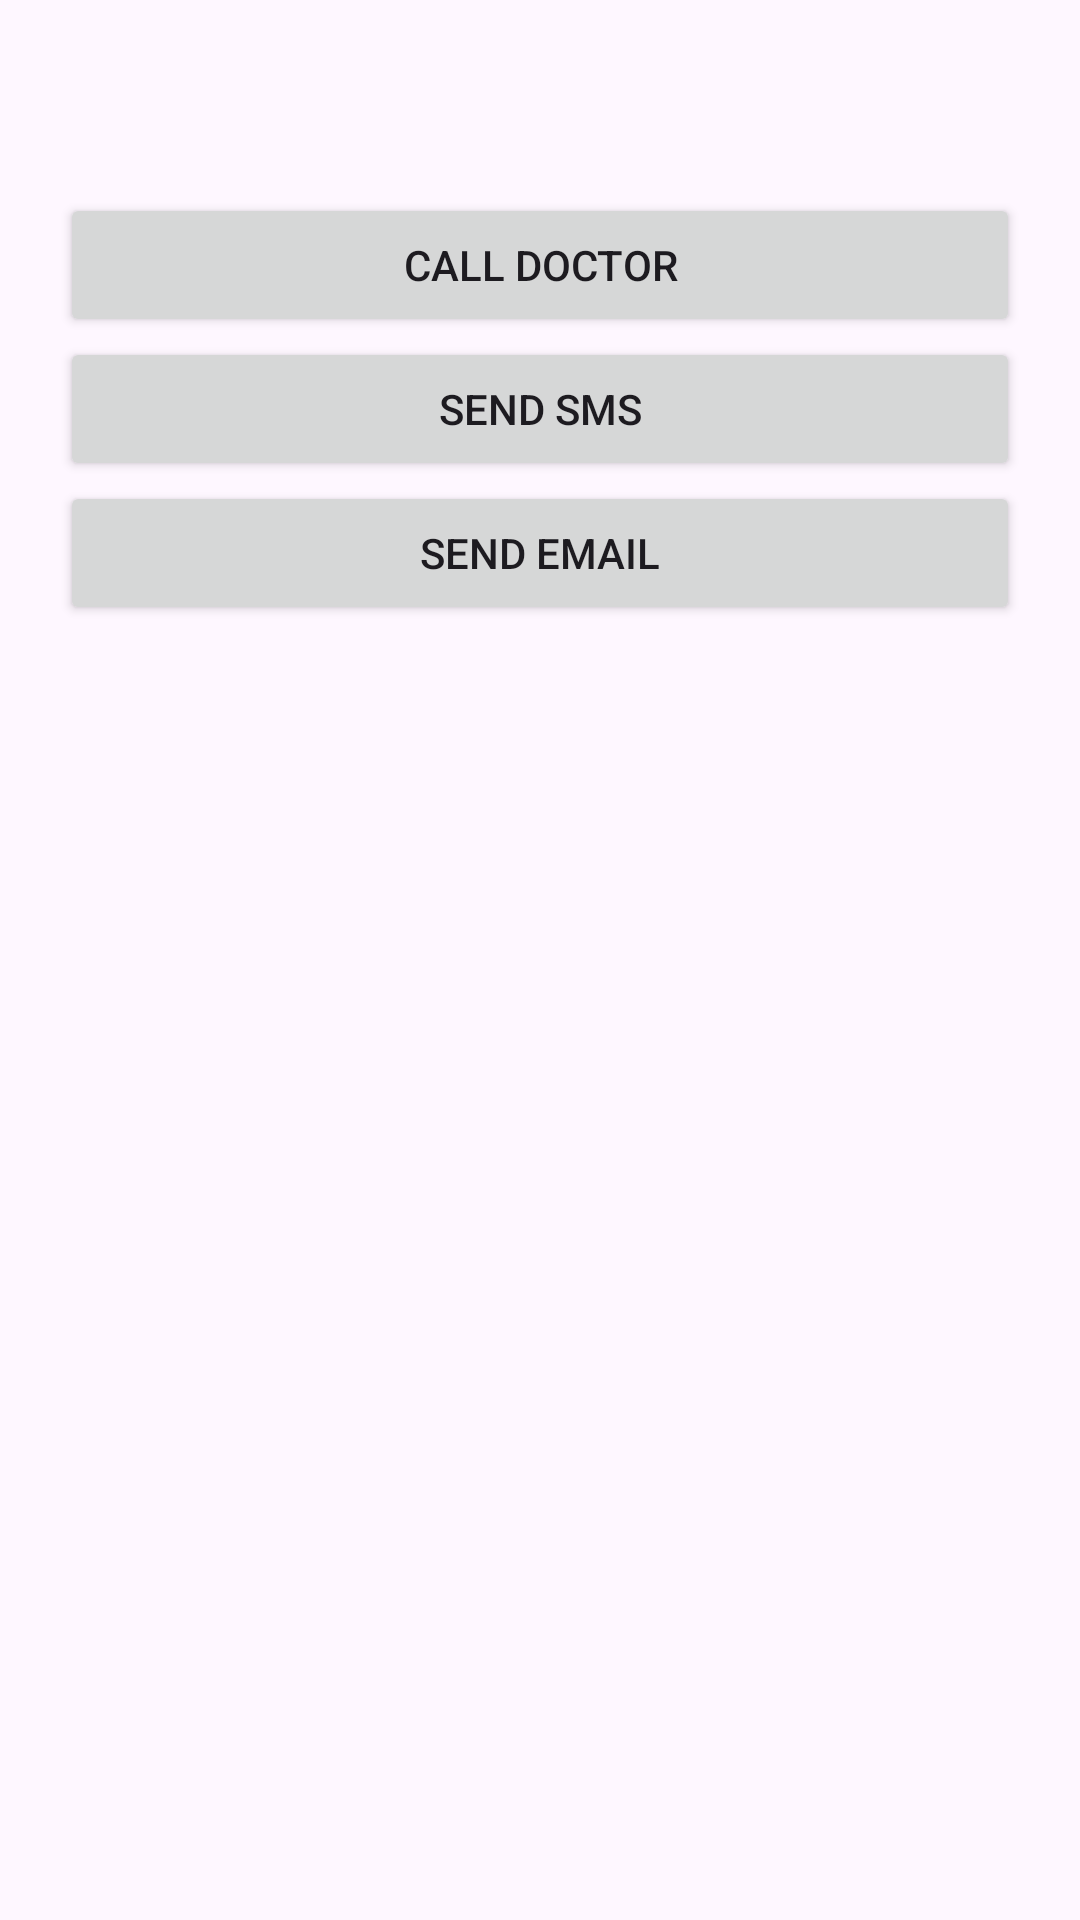

Produce the Android XML layout that renders to this screen, including the resource entries it uses.
<!-- AndroidManifest.xml: application theme Theme.PatientDetailsApp -->
<!-- res/layout/activity_details.xml -->
<?xml version="1.0" encoding="utf-8"?>
<LinearLayout xmlns:android="http://schemas.android.com/apk/res/android"
    android:orientation="vertical"
    android:padding="20dp"
    android:layout_width="match_parent"
    android:layout_height="match_parent">

    <TextView
        android:id="@+id/tvDetails"
        android:textSize="18sp"
        android:paddingBottom="20dp"
        android:layout_width="match_parent"
        android:layout_height="wrap_content"/>

    <Button
        android:id="@+id/btnCall"
        android:text="Call Doctor"
        android:layout_width="match_parent"
        android:layout_height="wrap_content"/>

    <Button
        android:id="@+id/btnSMS"
        android:text="Send SMS"
        android:layout_width="match_parent"
        android:layout_height="wrap_content"/>

    <Button
        android:id="@+id/btnEmail"
        android:text="Send Email"
        android:layout_width="match_parent"
        android:layout_height="wrap_content"/>
</LinearLayout>
<!-- resources referenced by this layout -->
<resources>
  <style name="Theme.PatientDetailsApp" parent="Base.Theme.PatientDetailsApp" />
  <style name="Base.Theme.PatientDetailsApp" parent="Theme.Material3.DayNight.NoActionBar">
          
          
      </style>
</resources>
